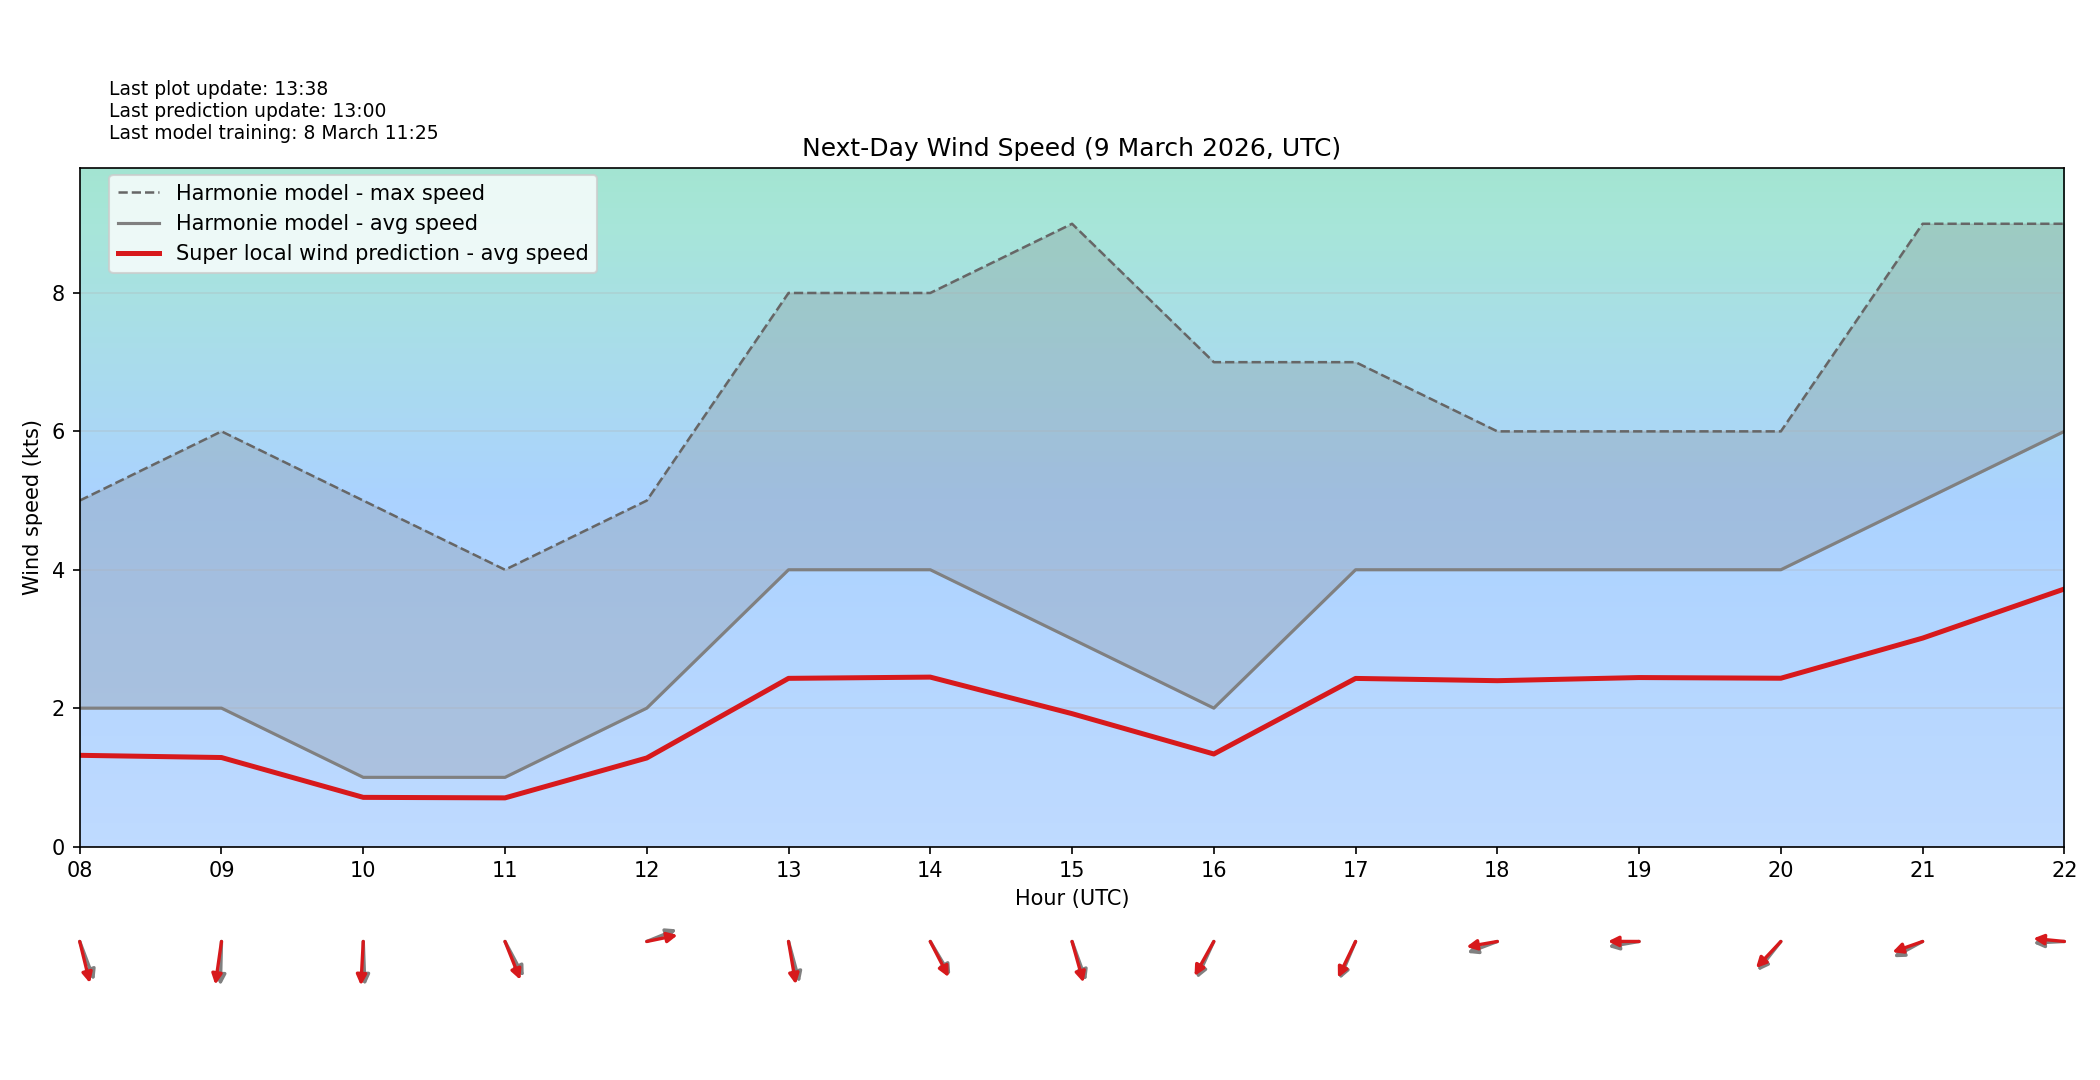

The file beside this chart, header and first rows:
target_time_utc, hour_utc, forecast_wind_speed, lstm_pred_wind_speed, delta_speed_lstm_minus_forecast, forecast_wind_dir_deg, lstm_pred_wind_dir_deg, delta_dir_lstm_minus_forecast
2026-03-09T00:00:00Z, 00, 3.0, 1.873, -1.127, 328.0, 336.7, 8.681
2026-03-09T01:00:00Z, 01, 3.0, 1.926, -1.074, 304.0, 315.1, 11.07
2026-03-09T02:00:00Z, 02, 3.0, 1.941, -1.059, 305.0, 315.1, 10.09
2026-03-09T03:00:00Z, 03, 3.0, 1.877, -1.123, 306.0, 315.9, 9.921
2026-03-09T04:00:00Z, 04, 4.0, 2.465, -1.535, 311.0, 320.2, 9.238
2026-03-09T05:00:00Z, 05, 5.0, 3.091, -1.909, 314.0, 323.6, 9.577
2026-03-09T06:00:00Z, 06, 3.0, 1.996, -1.004, 340.0, 348.3, 8.294
2026-03-09T07:00:00Z, 07, 2.0, 1.331, -0.6691, 352.0, 1.147, 9.147
2026-03-09T08:00:00Z, 08, 2.0, 1.318, -0.6816, 332.0, 340.9, 8.885
2026-03-09T09:00:00Z, 09, 2.0, 1.286, -0.7137, 2.0, 11.45, 9.445
2026-03-09T10:00:00Z, 10, 1.0, 0.7107, -0.2893, 357.0, 4.321, 7.321
2026-03-09T11:00:00Z, 11, 1.0, 0.7032, -0.2968, 323.0, 330.5, 7.533
2026-03-09T12:00:00Z, 12, 2.0, 1.28, -0.7201, 254.0, 261.7, 7.664
2026-03-09T13:00:00Z, 13, 4.0, 2.431, -1.569, 339.0, 346.4, 7.433
2026-03-09T14:00:00Z, 14, 4.0, 2.448, -1.552, 320.0, 324, 3.971
2026-03-09T15:00:00Z, 15, 3.0, 1.92, -1.08, 333.0, 338.5, 5.516
2026-03-09T16:00:00Z, 16, 2.0, 1.337, -0.6627, 33.0, 38.28, 5.284
2026-03-09T17:00:00Z, 17, 4.0, 2.43, -1.57, 31.0, 34.42, 3.425
2026-03-09T18:00:00Z, 18, 4.0, 2.397, -1.603, 75.0, 82.95, 7.955
2026-03-09T19:00:00Z, 19, 4.0, 2.442, -1.558, 83.0, 90.11, 7.108
2026-03-09T20:00:00Z, 20, 4.0, 2.432, -1.568, 48.0, 52.95, 4.949
2026-03-09T21:00:00Z, 21, 5.0, 3.012, -1.988, 69.0, 75.99, 6.985
2026-03-09T22:00:00Z, 22, 6.0, 3.722, -2.278, 88.0, 93.95, 5.955
2026-03-09T23:00:00Z, 23, 6.0, 3.67, -2.33, 96.0, 101.6, 5.613
